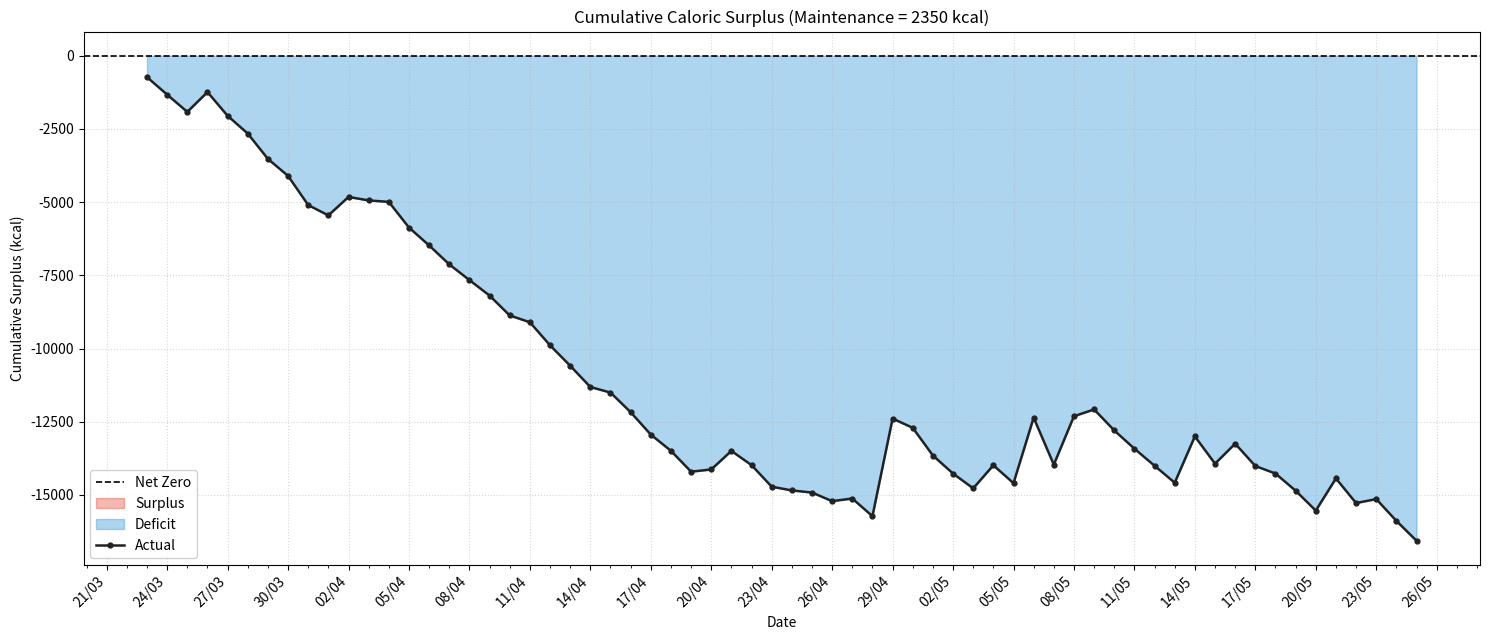

Write the Python code that produced this figure.
import matplotlib.pyplot as plt
import matplotlib.dates as mdates
from datetime import datetime
import numpy as np

MAINTENANCE = 2350

# Format: ("DD/MM", kcal). Add new days here.
actual = [
    ("23/03", 1621),    ("24/03", 1752),    ("25/03", 1761),
    ("26/03", 3028),    ("27/03", 1538),    ("28/03", 1744),
    ("29/03", 1483.5),  ("30/03", 1770),    ("31/03", 1353),
    ("01/04", 1998),    ("02/04", 2980),    ("03/04", 2231),
    ("04/04", 2300),    ("05/04", 1473),    ("06/04", 1740),
    ("07/04", 1702),    ("08/04", 1814),    ("09/04", 1819),
    ("10/04", 1672.4),  ("11/04", 2118),    ("12/04", 1562),
    ("13/04", 1652),    ("14/04", 1624),    ("15/04", 2160),
    ("16/04", 1680),    ("17/04", 1585),    ("18/04", 1794),
    ("19/04", 1638),    ("20/04", 2426),    ("21/04", 2983.8),
    ("22/04", 1864),    ("23/04", 1614),    ("24/04", 2221.78),
    ("25/04", 2278),    ("26/04", 2056),    ("27/04", 2440),
    ("28/04", 1746.33), ("29/04", 5685.24), ("30/04", 2032.71),
    ("01/05", 1404.22), ("02/05", 1733.5),  ("03/05", 1845.35),
    ("04/05", 3137.8),  ("05/05", 1739.88), ("06/05", 4587.0),
    ("07/05", 744.0),   ("08/05", 4005.12), ("09/05", 2582.0),
    ("10/05", 1632.75), ("11/05", 1726.13), ("12/05", 1767.14),
    ("13/05", 1769.94), ("14/05", 3933.0),  ("15/05", 1417.96),
    ("16/05", 3033.79), ("17/05", 1587.19), ("18/05", 2092.08),
    ("19/05", 1764),    ("20/05", 1670),    ("21/05", 3449),
    ("22/05", 1508), ("23/05", 2486.56), ("24/05", 1605.83), ("25/05", 1670),
]


planned = []

YEAR = 2026  # adjust if your dates span a different year

# --- compute ---
all_data = actual + planned
dates = [datetime.strptime(f"{d}/{YEAR}", "%d/%m/%Y") for d, _ in all_data]
intakes = np.array([v for _, v in all_data])
cum = np.cumsum(intakes - MAINTENANCE)
split = len(actual) - 1
x_num = mdates.date2num(dates)

# --- plot ---
fig, ax = plt.subplots(figsize=(15, 6.5))

ax.axhline(0, color="black", linestyle="--", linewidth=1.2, label="Net Zero")
ax.fill_between(x_num, cum, 0, where=(cum >= 0), interpolate=True,
                color="#e74c3c", alpha=0.40, label="Surplus")
ax.fill_between(x_num, cum, 0, where=(cum <= 0), interpolate=True,
                color="#3498db", alpha=0.40, label="Deficit")

ax.plot(x_num[:split+1], cum[:split+1], color="#222", linewidth=1.8,
        marker="o", markersize=3.5, label="Actual")
if planned:
    ax.plot(x_num[split:], cum[split:], color="#222", linewidth=1.8,
            linestyle="--", marker="o", markersize=4,
            markerfacecolor="white", label="Planned")
    ax.axvline(x_num[split], color="gray", linestyle=":", alpha=0.7)

ax.xaxis.set_major_locator(mdates.DayLocator(interval=3))
ax.xaxis.set_minor_locator(mdates.DayLocator())
ax.xaxis.set_major_formatter(mdates.DateFormatter("%d/%m"))
plt.setp(ax.get_xticklabels(), rotation=45, ha="right")

ax.set_xlabel("Date")
ax.set_ylabel("Cumulative Surplus (kcal)")
ax.set_title(f"Cumulative Caloric Surplus (Maintenance = {MAINTENANCE} kcal)")
ax.grid(True, linestyle=":", alpha=0.5)
ax.legend(loc="best", framealpha=0.9)

plt.tight_layout()
plt.savefig("cumulative_surplus.png", dpi=150)
plt.show()

print(f"Days tracked: {len(actual)} actual + {len(planned)} planned")
print(f"Cumulative today: {cum[split]:+.1f} kcal")
if planned:
    print(f"End of plan:      {cum[-1]:+.1f} kcal")
print(f"≈ {cum[-1] / 7700:.2f} kg theoretical fat")
